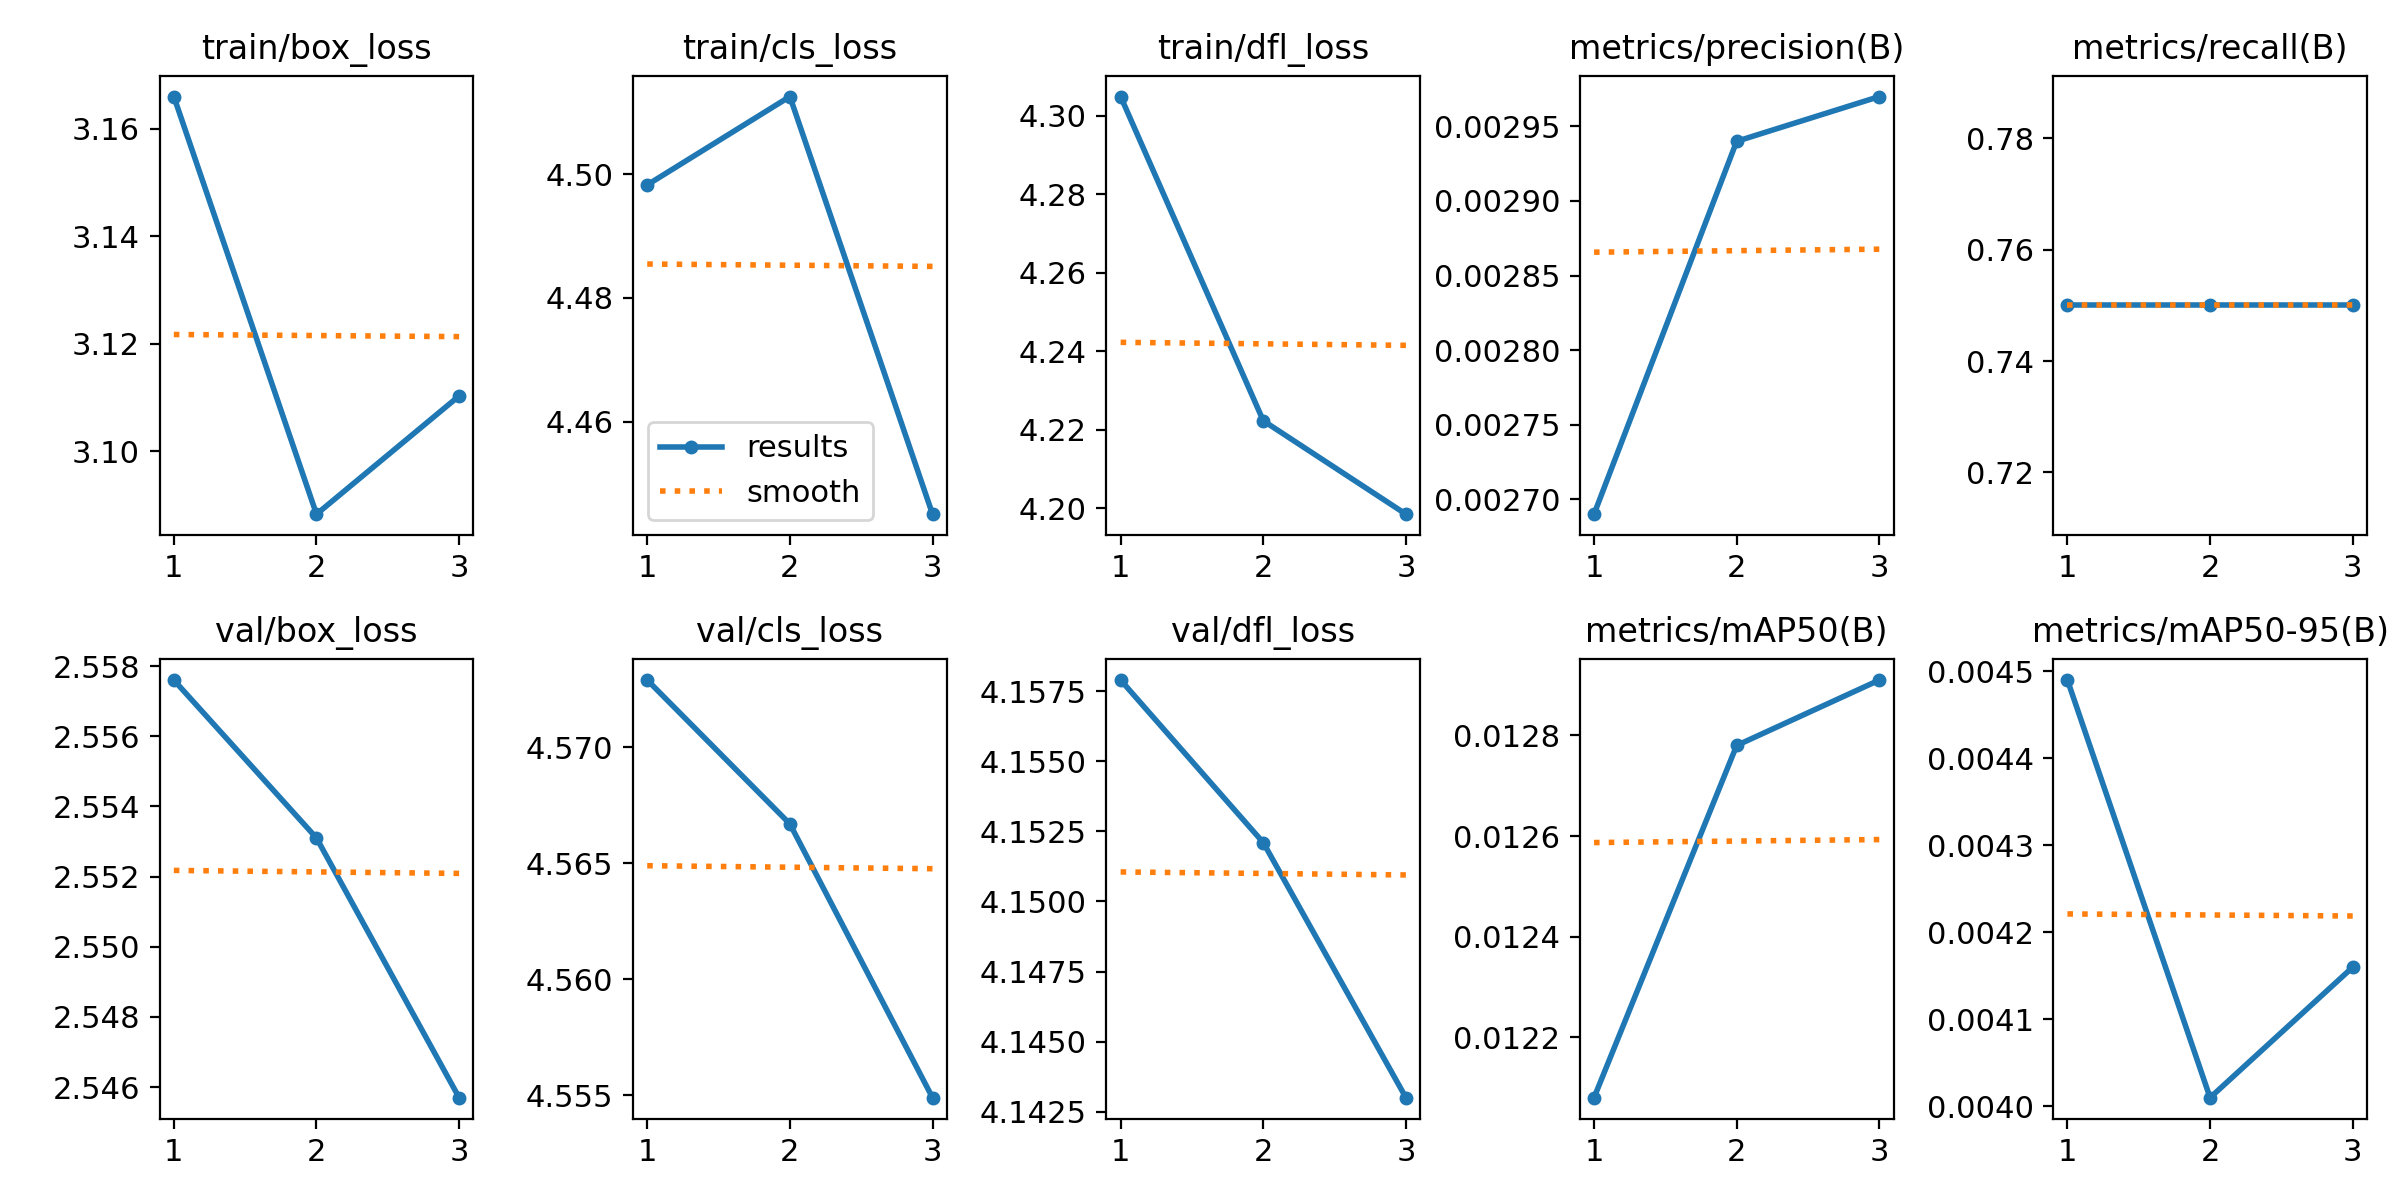

Values plotted in this chart, from the file beside it:
epoch, train/box_loss, train/cls_loss, train/dfl_loss, metrics/precision(B), metrics/recall(B), metrics/mAP50(B), metrics/mAP50-95(B), val/box_loss, val/cls_loss, val/dfl_loss, lr/pg0, lr/pg1, lr/pg2
1, 3.166, 4.498, 4.305, 0.00269, 0.75, 0.01208, 0.00449, 2.558, 4.573, 4.158, 0.0001125, 0.0001125, 0.0001125
2, 3.088, 4.513, 4.222, 0.00294, 0.75, 0.01278, 0.00401, 2.553, 4.567, 4.152, 0.0001591, 0.0001591, 0.0001591
3, 3.11, 4.445, 4.199, 0.00297, 0.75, 0.01291, 0.00416, 2.546, 4.555, 4.143, 0.0001232, 0.0001232, 0.0001232
